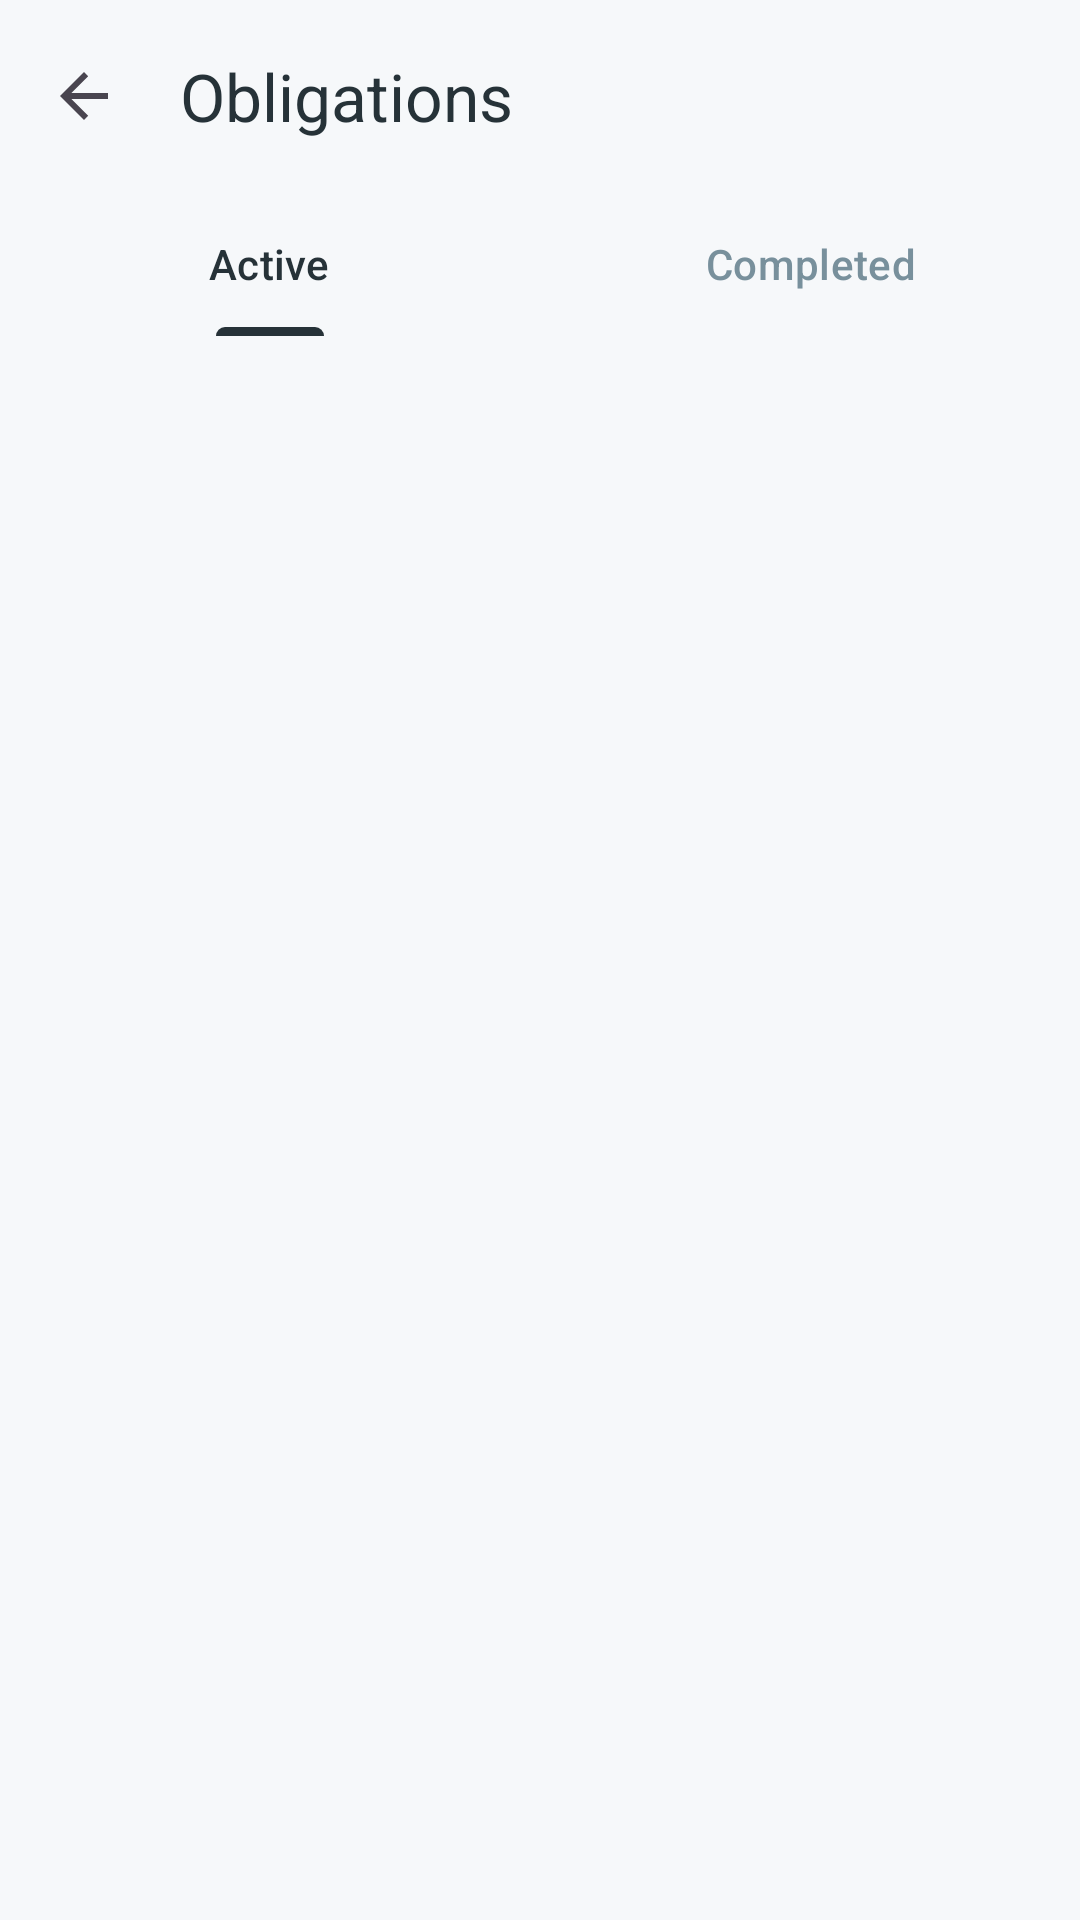

Layout XML and referenced resources for this Android screen:
<!-- AndroidManifest.xml: application theme Theme.Debttracker -->
<!-- res/layout/activity_debt_list.xml -->
<?xml version="1.0" encoding="utf-8"?>
<LinearLayout xmlns:android="http://schemas.android.com/apk/res/android"
    xmlns:app="http://schemas.android.com/apk/res-auto"
    xmlns:tools="http://schemas.android.com/tools"
    android:layout_width="match_parent"
    android:layout_height="match_parent"
    android:orientation="vertical"
    android:background="@color/dt_background"
    android:fitsSystemWindows="true">

    
    <androidx.appcompat.widget.Toolbar
        android:id="@+id/toolbar"
        android:layout_width="match_parent"
        android:layout_height="?attr/actionBarSize"
        android:background="@color/dt_background"
        app:navigationIcon="?attr/homeAsUpIndicator"
        app:title="@string/all_debts"
        app:titleTextColor="@color/dt_on_surface" />

    
    <com.google.android.material.tabs.TabLayout
        android:id="@+id/tabLayout"
        android:layout_width="match_parent"
        android:layout_height="wrap_content"
        android:background="@color/dt_background"
        app:tabTextColor="@color/dt_secondary"
        app:tabSelectedTextColor="@color/dt_primary"
        app:tabIndicatorColor="@color/dt_primary">

        <com.google.android.material.tabs.TabItem
            android:layout_width="wrap_content"
            android:layout_height="wrap_content"
            android:text="@string/current_debts" />

        <com.google.android.material.tabs.TabItem
            android:layout_width="wrap_content"
            android:layout_height="wrap_content"
            android:text="@string/completed_debts" />
    </com.google.android.material.tabs.TabLayout>

    
    <TextView
        android:id="@+id/textEmpty"
        android:layout_width="match_parent"
        android:layout_height="wrap_content"
        android:gravity="center"
        android:layout_marginTop="100dp"
        android:text="@string/no_data"
        android:textColor="@color/dt_secondary"
        android:textSize="14sp"
        android:visibility="gone" />

    
    <androidx.recyclerview.widget.RecyclerView
        android:id="@+id/recyclerDebts"
        android:layout_width="match_parent"
        android:layout_height="match_parent"
        android:paddingTop="8dp"
        android:clipToPadding="false"
        tools:listitem="@layout/item_debt_card" />

</LinearLayout>
<!-- res/layout/item_debt_card.xml (included above) -->
<?xml version="1.0" encoding="utf-8"?>
<FrameLayout xmlns:android="http://schemas.android.com/apk/res/android"
    xmlns:app="http://schemas.android.com/apk/res-auto"
    android:layout_width="match_parent"
    android:layout_height="wrap_content">

    
    <com.google.android.material.card.MaterialCardView
        android:id="@+id/cardBackground"
        android:layout_width="match_parent"
        android:layout_height="match_parent"
        android:layout_marginHorizontal="16dp"
        android:layout_marginVertical="6dp"
        app:cardCornerRadius="12dp"
        app:cardElevation="0dp"
        app:strokeWidth="0dp"
        app:cardBackgroundColor="@color/dt_error">

        <FrameLayout
            android:id="@+id/btnDeleteSwipe"
            android:layout_width="80dp"
            android:layout_height="match_parent"
            android:layout_gravity="end"
            android:background="?attr/selectableItemBackground"
            android:clickable="true"
            android:focusable="true">

            <ImageView
                android:layout_width="24dp"
                android:layout_height="24dp"
                android:layout_gravity="center"
                android:src="@drawable/ic_delete"
                app:tint="@android:color/white"
                android:contentDescription="@string/confirm_delete_title" />
        </FrameLayout>
    </com.google.android.material.card.MaterialCardView>

    <com.google.android.material.card.MaterialCardView
        android:id="@+id/cardForeground"
        android:layout_width="match_parent"
        android:layout_height="wrap_content"
        android:layout_marginHorizontal="16dp"
        android:layout_marginVertical="6dp"
        app:cardCornerRadius="12dp"
        app:cardElevation="0dp"
        app:strokeWidth="1dp"
        app:strokeColor="@color/dt_outline"
        app:cardBackgroundColor="@color/dt_surface"
        app:rippleColor="#303F51B5">

        <androidx.constraintlayout.widget.ConstraintLayout
            android:layout_width="match_parent"
            android:layout_height="wrap_content">

            
            <View
                android:id="@+id/viewStatusIndicator"
                android:layout_width="4dp"
                android:layout_height="0dp"
                android:background="@color/dt_primary"
                app:layout_constraintBottom_toBottomOf="parent"
                app:layout_constraintStart_toStartOf="parent"
                app:layout_constraintTop_toTopOf="parent" />

            <LinearLayout
                android:id="@+id/layoutText"
                android:layout_width="0dp"
                android:layout_height="wrap_content"
                android:layout_marginStart="16dp"
                android:layout_marginTop="12dp"
                android:layout_marginBottom="12dp"
                android:orientation="vertical"
                app:layout_constraintBottom_toBottomOf="parent"
                app:layout_constraintEnd_toStartOf="@+id/layoutAmount"
                app:layout_constraintStart_toEndOf="@id/viewStatusIndicator"
                app:layout_constraintTop_toTopOf="parent">

                <TextView
                    android:id="@+id/textCreditorName"
                    android:layout_width="match_parent"
                    android:layout_height="wrap_content"
                    android:ellipsize="end"
                    android:maxLines="1"
                    android:textColor="@color/dt_on_surface"
                    android:textSize="16sp"
                    android:textStyle="bold" />

                <TextView
                    android:id="@+id/textContractNumber"
                    android:layout_width="match_parent"
                    android:layout_height="wrap_content"
                    android:layout_marginTop="4dp"
                    android:textColor="@color/dt_secondary"
                    android:textSize="12sp" />

                <TextView
                    android:id="@+id/textDueDate"
                    android:layout_width="match_parent"
                    android:layout_height="wrap_content"
                    android:layout_marginTop="6dp"
                    android:textColor="@color/dt_secondary"
                    android:textSize="13sp" />
            </LinearLayout>

            <LinearLayout
                android:id="@+id/layoutAmount"
                android:layout_width="wrap_content"
                android:layout_height="wrap_content"
                android:layout_marginStart="8dp"
                android:layout_marginEnd="16dp"
                android:gravity="end"
                android:orientation="vertical"
                app:layout_constraintBottom_toBottomOf="parent"
                app:layout_constraintEnd_toEndOf="parent"
                app:layout_constraintTop_toTopOf="parent">

                <TextView
                    android:id="@+id/textAmount"
                    android:layout_width="wrap_content"
                    android:layout_height="wrap_content"
                    android:textColor="@color/dt_on_surface"
                    android:textSize="16sp"
                    android:textStyle="bold" />

                <TextView
                    android:id="@+id/textStatusLabel"
                    android:layout_width="wrap_content"
                    android:layout_height="wrap_content"
                    android:layout_marginTop="4dp"
                    android:textSize="11sp"
                    android:textStyle="bold" />
            </LinearLayout>
        </androidx.constraintlayout.widget.ConstraintLayout>
    </com.google.android.material.card.MaterialCardView>
</FrameLayout>
<!-- resources referenced by this layout -->
<resources>
  <color name="dt_background">#F6F8FA</color>
  <color name="dt_error">#E57373</color>
  <color name="dt_on_surface">#263238</color>
  <color name="dt_outline">#19263238</color>
  <color name="dt_primary">#263238</color>
  <color name="dt_secondary">#78909C</color>
  <color name="dt_surface">#FFFFFF</color>
  <string name="all_debts">Obligations</string>
  <string name="completed_debts">Completed</string>
  <string name="confirm_delete_title">Delete Debt?</string>
  <string name="current_debts">Active</string>
  <string name="no_data">No data.</string>
  <style name="Theme.Debttracker" parent="Theme.Material3.DayNight.NoActionBar">
          <item name="colorPrimary">@color/dt_primary</item>
          <item name="colorOnPrimary">@color/dt_on_primary</item>
          <item name="colorPrimaryContainer">@color/dt_primary_container</item>
          <item name="colorSecondary">@color/dt_secondary</item>
          <item name="colorSurface">@color/dt_surface</item>
          <item name="colorOnSurface">@color/dt_on_surface</item>
          <item name="android:statusBarColor">@color/dt_primary</item>
          <item name="android:navigationBarColor">@color/dt_surface</item>
          <item name="android:windowBackground">@color/dt_background</item>
          <item name="android:fontFamily">sans-serif</item>
          <item name="materialAlertDialogTheme">@style/ThemeOverlay_DebtTracker_MaterialAlertDialog</item>
      </style>
  <color name="dt_on_primary">#FFFFFF</color>
  <color name="dt_primary_container">#E8ECEF</color>
  <style name="ThemeOverlay_DebtTracker_MaterialAlertDialog" parent="ThemeOverlay.Material3.MaterialAlertDialog">
          <item name="colorSurface">@color/dt_surface</item>
          <item name="colorOnSurface">@color/dt_on_surface</item>
          <item name="colorOnSurfaceVariant">@color/dt_secondary</item>
          <item name="android:textColorPrimary">@color/dt_on_surface</item>
          <item name="android:textColorSecondary">@color/dt_secondary</item>
          <item name="android:background">@color/dt_surface</item>
          <item name="colorPrimary">@color/dt_primary</item>
          <item name="alertDialogStyle">@style/Widget_DebtTracker_MaterialAlertDialog</item>
          <item name="buttonBarPositiveButtonStyle">@style/Widget_DebtTracker_DialogButton</item>
          <item name="buttonBarNegativeButtonStyle">@style/Widget_DebtTracker_DialogButton</item>
          <item name="buttonBarNeutralButtonStyle">@style/Widget_DebtTracker_DialogButton</item>
      </style>
  <style name="Widget_DebtTracker_MaterialAlertDialog" parent="MaterialAlertDialog.Material3">
          <item name="backgroundTint">@color/dt_surface</item>
          <item name="shapeAppearance">@style/ShapeAppearance_DebtTracker_Dialog</item>
      </style>
  <style name="Widget_DebtTracker_DialogButton" parent="Widget.Material3.Button.TextButton">
          <item name="android:textColor">@color/dt_primary</item>
          <item name="rippleColor">@color/dt_primary_container</item>
      </style>
  <style name="ShapeAppearance_DebtTracker_Dialog" parent="ShapeAppearance.Material3.MediumComponent">
          <item name="cornerSize">16dp</item>
      </style>
</resources>
